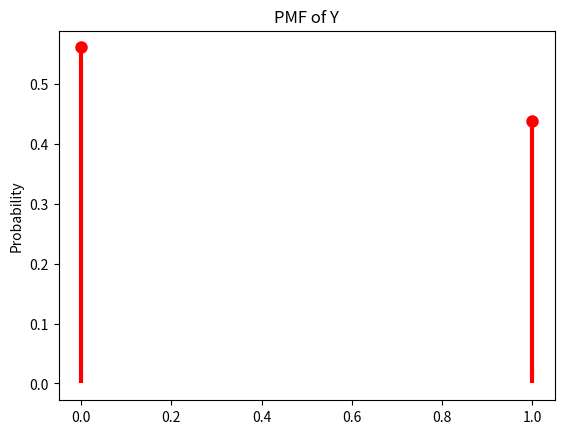

Write Python code to recreate this figure.
# -*- coding: utf-8 -*-
"""
Created on Wed Apr 10 23:33:09 2019
[redacted]
"""

import numpy as np
import scipy.stats as st
import matplotlib.pyplot as plt

#Creating the sample data to be transmitted.
p,q=0.25,0.35
sample = [np.random.randint(2) for i in range(10000)]

#Creating the Channel which follows the assigned probabilities.
out=[int((i and np.random.rand()/q>=1) or ((not i) and np.random.rand()/p<1)) for i in sample]

sig=[0,1]
results=[1-(sum(out)/len(out)),sum(out)/len(out)]

custm=st.rv_discrete(name='custm', values=(sig, results))
fig, ax = plt.subplots(1, 1)
ax.plot(sig, custm.pmf(sig), 'ro', ms=8, mec='r')
ax.vlines(sig, 0, custm.pmf(sig), colors='r', linestyles='-', lw=3)
plt.title('PMF of Y')
plt.ylabel('Probability')
plt.show()

#Printing The Probabilites of recieved data.
print("p(Y = 0) = p(Y = 0|X = 0)p(X = 0) + p(Y = 0|X = 1)p(X = 1)=0.55")
print("p(Y = 1) = p(Y = 1|X = 0)p(X = 0) + p(Y = 1|X = 1)p(X = 1)=0.45")
print()
print("P(Y=0) according to the data:",results[0])
print("P(Y=1) according to the data:",results[1])